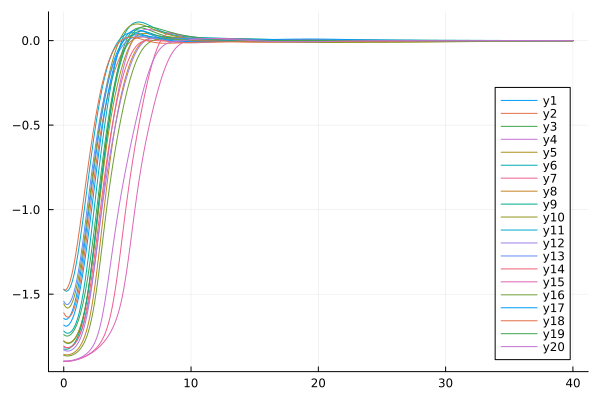

Data behind this chart, as committed beside it:
flowtime, whM3R1, whM3R2, whM3R3, whM3R4, whM3R5, whM3R6, whM3R7, whM3R8, whM3R9, whM3R10, whM3R11, whM3R12, whM3R13, whM3R14, whM3R15, whM3R16, whM3R17, whM3R18, whM3R19, whM3R20
0.0, -1.643, -1.611, -1.779, -1.813, -1.776, -1.718, -1.897, -1.856, -1.824, -1.557, -1.47, -1.83, -1.543, -1.808, -1.898, -1.862, -1.683, -1.474, -1.739, -1.895
0.1, -1.648, -1.624, -1.785, -1.816, -1.782, -1.725, -1.897, -1.858, -1.826, -1.571, -1.479, -1.834, -1.555, -1.813, -1.898, -1.864, -1.688, -1.476, -1.745, -1.895
0.2, -1.649, -1.632, -1.789, -1.817, -1.786, -1.73, -1.897, -1.859, -1.826, -1.58, -1.483, -1.836, -1.561, -1.816, -1.898, -1.866, -1.69, -1.472, -1.748, -1.895
0.3, -1.646, -1.636, -1.791, -1.817, -1.788, -1.731, -1.897, -1.859, -1.825, -1.582, -1.481, -1.837, -1.561, -1.817, -1.898, -1.866, -1.687, -1.462, -1.748, -1.895
0.4, -1.639, -1.635, -1.791, -1.816, -1.788, -1.73, -1.896, -1.858, -1.822, -1.58, -1.473, -1.836, -1.557, -1.817, -1.897, -1.865, -1.681, -1.445, -1.746, -1.894
0.5, -1.628, -1.63, -1.789, -1.813, -1.786, -1.727, -1.896, -1.857, -1.818, -1.573, -1.46, -1.834, -1.547, -1.815, -1.896, -1.864, -1.672, -1.423, -1.742, -1.893
0.6, -1.612, -1.621, -1.785, -1.809, -1.782, -1.72, -1.894, -1.854, -1.812, -1.56, -1.441, -1.831, -1.532, -1.811, -1.895, -1.862, -1.659, -1.395, -1.735, -1.892
0.7, -1.593, -1.607, -1.78, -1.804, -1.776, -1.711, -1.893, -1.85, -1.804, -1.543, -1.417, -1.826, -1.513, -1.806, -1.894, -1.86, -1.642, -1.362, -1.726, -1.891
0.8, -1.569, -1.589, -1.772, -1.797, -1.768, -1.699, -1.892, -1.846, -1.794, -1.521, -1.387, -1.82, -1.488, -1.799, -1.892, -1.856, -1.622, -1.324, -1.715, -1.889
0.9, -1.541, -1.567, -1.762, -1.789, -1.758, -1.683, -1.89, -1.84, -1.783, -1.494, -1.352, -1.813, -1.459, -1.791, -1.89, -1.852, -1.599, -1.282, -1.701, -1.887
1.0, -1.508, -1.539, -1.75, -1.778, -1.746, -1.664, -1.888, -1.834, -1.769, -1.462, -1.313, -1.803, -1.425, -1.78, -1.888, -1.846, -1.571, -1.236, -1.685, -1.885
1.1, -1.471, -1.507, -1.735, -1.766, -1.731, -1.641, -1.885, -1.826, -1.752, -1.426, -1.269, -1.792, -1.387, -1.767, -1.886, -1.84, -1.54, -1.187, -1.666, -1.882
1.2, -1.43, -1.47, -1.718, -1.752, -1.713, -1.614, -1.883, -1.816, -1.733, -1.385, -1.221, -1.779, -1.344, -1.751, -1.884, -1.833, -1.505, -1.135, -1.643, -1.879
1.3, -1.384, -1.428, -1.697, -1.735, -1.692, -1.583, -1.88, -1.805, -1.71, -1.34, -1.17, -1.763, -1.296, -1.732, -1.881, -1.824, -1.466, -1.082, -1.618, -1.876
1.4, -1.334, -1.382, -1.673, -1.715, -1.668, -1.547, -1.877, -1.792, -1.684, -1.291, -1.117, -1.744, -1.245, -1.71, -1.878, -1.814, -1.424, -1.027, -1.59, -1.872
1.5, -1.281, -1.332, -1.645, -1.693, -1.64, -1.505, -1.874, -1.776, -1.653, -1.239, -1.062, -1.722, -1.191, -1.684, -1.875, -1.802, -1.378, -0.9714, -1.558, -1.868
1.6, -1.225, -1.279, -1.613, -1.667, -1.609, -1.46, -1.871, -1.758, -1.619, -1.185, -1.006, -1.696, -1.134, -1.655, -1.872, -1.788, -1.33, -0.9155, -1.522, -1.863
1.7, -1.166, -1.223, -1.577, -1.638, -1.573, -1.41, -1.867, -1.737, -1.58, -1.128, -0.949, -1.667, -1.076, -1.621, -1.869, -1.771, -1.278, -0.8597, -1.483, -1.858
1.8, -1.107, -1.165, -1.536, -1.606, -1.533, -1.356, -1.863, -1.713, -1.537, -1.07, -0.8913, -1.633, -1.016, -1.584, -1.865, -1.752, -1.224, -0.8045, -1.44, -1.852
1.9, -1.046, -1.106, -1.491, -1.57, -1.49, -1.298, -1.859, -1.685, -1.489, -1.011, -0.8335, -1.595, -0.956, -1.542, -1.861, -1.73, -1.168, -0.7501, -1.394, -1.845
2.0, -0.9843, -1.046, -1.441, -1.531, -1.442, -1.238, -1.854, -1.652, -1.437, -0.9507, -0.7759, -1.553, -0.8963, -1.497, -1.857, -1.705, -1.111, -0.6968, -1.344, -1.837
2.1, -0.9232, -0.9854, -1.387, -1.488, -1.39, -1.177, -1.849, -1.615, -1.38, -0.8909, -0.719, -1.506, -0.8375, -1.448, -1.852, -1.675, -1.052, -0.6449, -1.29, -1.829
2.2, -0.8628, -0.9253, -1.329, -1.443, -1.335, -1.114, -1.843, -1.574, -1.32, -0.8315, -0.6631, -1.456, -0.7801, -1.396, -1.847, -1.641, -0.9922, -0.5946, -1.234, -1.818
2.3, -0.8034, -0.8659, -1.268, -1.393, -1.277, -1.051, -1.837, -1.527, -1.257, -0.7729, -0.6086, -1.402, -0.7245, -1.342, -1.842, -1.603, -0.9319, -0.5459, -1.176, -1.806
2.4, -0.7454, -0.8076, -1.205, -1.341, -1.217, -0.9873, -1.831, -1.476, -1.192, -0.7155, -0.5559, -1.345, -0.671, -1.285, -1.837, -1.56, -0.8714, -0.4991, -1.116, -1.792
2.5, -0.6891, -0.7509, -1.14, -1.286, -1.154, -0.9242, -1.824, -1.421, -1.125, -0.6595, -0.5052, -1.287, -0.6197, -1.226, -1.831, -1.512, -0.8112, -0.4542, -1.054, -1.775
2.6, -0.6346, -0.696, -1.074, -1.227, -1.09, -0.8615, -1.816, -1.362, -1.057, -0.6054, -0.4568, -1.228, -0.5708, -1.166, -1.825, -1.46, -0.7516, -0.4115, -0.9911, -1.756
2.7, -0.5822, -0.6433, -1.007, -1.166, -1.026, -0.7997, -1.807, -1.301, -0.9895, -0.5533, -0.411, -1.168, -0.5243, -1.106, -1.818, -1.404, -0.6933, -0.3709, -0.9281, -1.733
2.8, -0.5319, -0.5929, -0.941, -1.104, -0.9612, -0.7389, -1.797, -1.237, -0.9225, -0.5035, -0.3677, -1.109, -0.4803, -1.045, -1.811, -1.345, -0.6366, -0.3326, -0.8653, -1.707
2.9, -0.4839, -0.5451, -0.8752, -1.04, -0.8973, -0.6792, -1.786, -1.172, -0.8566, -0.4558, -0.3271, -1.052, -0.4386, -0.9845, -1.804, -1.284, -0.5818, -0.2967, -0.8031, -1.676
3.0, -0.4381, -0.4999, -0.8103, -0.9753, -0.8347, -0.6209, -1.773, -1.106, -0.7924, -0.4106, -0.2891, -0.9951, -0.3992, -0.9245, -1.796, -1.221, -0.5293, -0.2631, -0.7419, -1.641
3.1, -0.3945, -0.4574, -0.7467, -0.9114, -0.7738, -0.5642, -1.758, -1.04, -0.7302, -0.3676, -0.2538, -0.9403, -0.3622, -0.8657, -1.788, -1.158, -0.4792, -0.2319, -0.6823, -1.602
3.2, -0.3533, -0.4174, -0.6846, -0.8485, -0.7151, -0.5092, -1.742, -0.9748, -0.6702, -0.3269, -0.221, -0.8872, -0.3273, -0.8083, -1.779, -1.095, -0.4315, -0.2029, -0.6245, -1.559
3.3, -0.3143, -0.38, -0.6242, -0.7873, -0.6587, -0.4562, -1.723, -0.911, -0.6126, -0.2885, -0.1907, -0.8358, -0.2945, -0.7527, -1.769, -1.034, -0.3863, -0.1763, -0.5688, -1.513
3.4, -0.2777, -0.345, -0.5657, -0.7281, -0.605, -0.4053, -1.701, -0.8488, -0.5575, -0.2522, -0.1628, -0.7862, -0.2637, -0.699, -1.758, -0.9749, -0.3437, -0.1518, -0.5156, -1.464
3.5, -0.2434, -0.3122, -0.5094, -0.671, -0.554, -0.3567, -1.676, -0.7887, -0.505, -0.218, -0.1372, -0.7384, -0.2349, -0.6475, -1.747, -0.9178, -0.3035, -0.1294, -0.4651, -1.413
3.6, -0.2115, -0.2816, -0.4553, -0.6162, -0.5057, -0.3105, -1.648, -0.731, -0.4551, -0.1858, -0.1137, -0.6922, -0.2081, -0.5983, -1.735, -0.8631, -0.2657, -0.109, -0.4173, -1.36
3.7, -0.1818, -0.2529, -0.4037, -0.5636, -0.4599, -0.2668, -1.616, -0.6758, -0.4079, -0.1555, -0.09237, -0.6476, -0.1831, -0.5514, -1.722, -0.8107, -0.2304, -0.09053, -0.3723, -1.307
3.8, -0.1545, -0.2262, -0.3547, -0.5134, -0.4168, -0.2257, -1.58, -0.6232, -0.3632, -0.1272, -0.07297, -0.6046, -0.1598, -0.5068, -1.707, -0.7605, -0.1974, -0.07383, -0.3302, -1.253
3.9, -0.1294, -0.2012, -0.3083, -0.4654, -0.376, -0.1874, -1.539, -0.5733, -0.3211, -0.1008, -0.05545, -0.5631, -0.1384, -0.4643, -1.691, -0.7125, -0.1666, -0.05884, -0.2907, -1.201
4.0, -0.1065, -0.1779, -0.2648, -0.4197, -0.3376, -0.1517, -1.495, -0.5261, -0.2816, -0.0762, -0.03968, -0.5231, -0.1186, -0.4241, -1.673, -0.6663, -0.1382, -0.04544, -0.254, -1.149
4.1, -0.08585, -0.1563, -0.2241, -0.3761, -0.3013, -0.1187, -1.446, -0.4814, -0.2447, -0.05346, -0.02557, -0.4845, -0.1005, -0.3859, -1.654, -0.6219, -0.1119, -0.03356, -0.2198, -1.098
4.2, -0.06724, -0.1362, -0.1863, -0.3347, -0.2671, -0.08842, -1.393, -0.4392, -0.2102, -0.03255, -0.01301, -0.4472, -0.08401, -0.3498, -1.632, -0.579, -0.08771, -0.02311, -0.188, -1.049
4.3, -0.05062, -0.1175, -0.1514, -0.2954, -0.2348, -0.06077, -1.338, -0.3994, -0.1782, -0.01344, -0.001918, -0.4114, -0.069, -0.3157, -1.608, -0.5377, -0.06564, -0.014, -0.1586, -1.002
4.4, -0.03588, -0.1004, -0.1194, -0.2581, -0.2045, -0.03569, -1.28, -0.3618, -0.1485, 0.003922, 0.007806, -0.377, -0.05544, -0.2835, -1.58, -0.4978, -0.0456, -0.006144, -0.1314, -0.9561
4.5, -0.02293, -0.08459, -0.09035, -0.2228, -0.176, -0.01308, -1.22, -0.3265, -0.1212, 0.01957, 0.01624, -0.3439, -0.04325, -0.2533, -1.549, -0.4593, -0.02754, 0.0005301, -0.1063, -0.9121
4.6, -0.01165, -0.07015, -0.0641, -0.1896, -0.1494, 0.007159, -1.16, -0.2933, -0.09623, 0.03356, 0.02347, -0.3124, -0.03237, -0.225, -1.514, -0.4222, -0.01139, 0.006106, -0.08316, -0.8696
4.7, -0.00191, -0.05701, -0.04061, -0.1584, -0.1246, 0.02516, -1.099, -0.262, -0.07345, 0.04595, 0.02957, -0.2823, -0.02272, -0.1986, -1.474, -0.3866, 0.0029, 0.01066, -0.06195, -0.8285
4.8, 0.006392, -0.04511, -0.01977, -0.1293, -0.1016, 0.04104, -1.04, -0.2328, -0.05284, 0.05681, 0.03461, -0.2537, -0.01422, -0.1741, -1.431, -0.3526, 0.01541, 0.01428, -0.04254, -0.7887
4.9, 0.01338, -0.0344, -0.001463, -0.1024, -0.08037, 0.05493, -0.9818, -0.2055, -0.03433, 0.06622, 0.03866, -0.2266, -0.006805, -0.1514, -1.384, -0.3201, 0.02623, 0.01702, -0.02486, -0.7499
5.0, 0.01915, -0.02482, 0.01444, -0.07759, -0.061, 0.06696, -0.9252, -0.1801, -0.01783, 0.07423, 0.0418, -0.2011, -0.0004027, -0.1305, -1.332, -0.2893, 0.03544, 0.01898, -0.008818, -0.712
5.1, 0.02384, -0.01631, 0.02809, -0.05508, -0.04346, 0.07725, -0.8705, -0.1565, -0.003277, 0.08093, 0.04411, -0.1771, 0.00506, -0.1114, -1.278, -0.2601, 0.04314, 0.02023, 0.005653, -0.675
5.2, 0.02753, -0.008831, 0.03965, -0.03482, -0.02773, 0.08591, -0.8178, -0.1348, 0.009425, 0.08641, 0.04565, -0.1547, 0.009654, -0.09414, -1.222, -0.2326, 0.04942, 0.02083, 0.01863, -0.6386
5.3, 0.03034, -0.002317, 0.04927, -0.0168, -0.0138, 0.09307, -0.767, -0.1148, 0.02036, 0.09074, 0.04651, -0.1338, 0.01345, -0.07856, -1.164, -0.2069, 0.05439, 0.02087, 0.03018, -0.6028
5.4, 0.03236, 0.003283, 0.05711, -0.0009538, -0.001613, 0.09883, -0.7181, -0.09659, 0.02963, 0.09402, 0.04676, -0.1145, 0.01652, -0.06467, -1.106, -0.1828, 0.05816, 0.0204, 0.04038, -0.5676
5.5, 0.03369, 0.008021, 0.06334, 0.01279, 0.008872, 0.1033, -0.671, -0.08008, 0.03731, 0.09632, 0.04648, -0.09678, 0.01892, -0.0524, -1.049, -0.1604, 0.06082, 0.01951, 0.0493, -0.5329
5.6, 0.03443, 0.01195, 0.06811, 0.02457, 0.01773, 0.1066, -0.6254, -0.06522, 0.04353, 0.09775, 0.04574, -0.08057, 0.02074, -0.04167, -0.9923, -0.1398, 0.06248, 0.01825, 0.057, -0.4986
5.7, 0.03464, 0.01512, 0.07158, 0.03449, 0.02505, 0.1087, -0.5814, -0.05195, 0.04837, 0.09838, 0.04463, -0.06586, 0.02204, -0.03243, -0.9375, -0.1208, 0.06323, 0.01668, 0.06356, -0.4649
5.8, 0.03443, 0.0176, 0.07388, 0.04272, 0.03093, 0.1099, -0.5386, -0.04021, 0.05196, 0.09831, 0.04321, -0.05263, 0.02289, -0.02456, -0.8847, -0.1035, 0.06318, 0.01488, 0.06905, -0.4318
5.9, 0.03386, 0.01943, 0.07516, 0.04941, 0.03548, 0.1102, -0.4971, -0.02991, 0.0544, 0.09762, 0.04154, -0.04084, 0.02334, -0.01798, -0.8341, -0.0878, 0.06241, 0.0129, 0.07354, -0.3994
... 341 more rows
